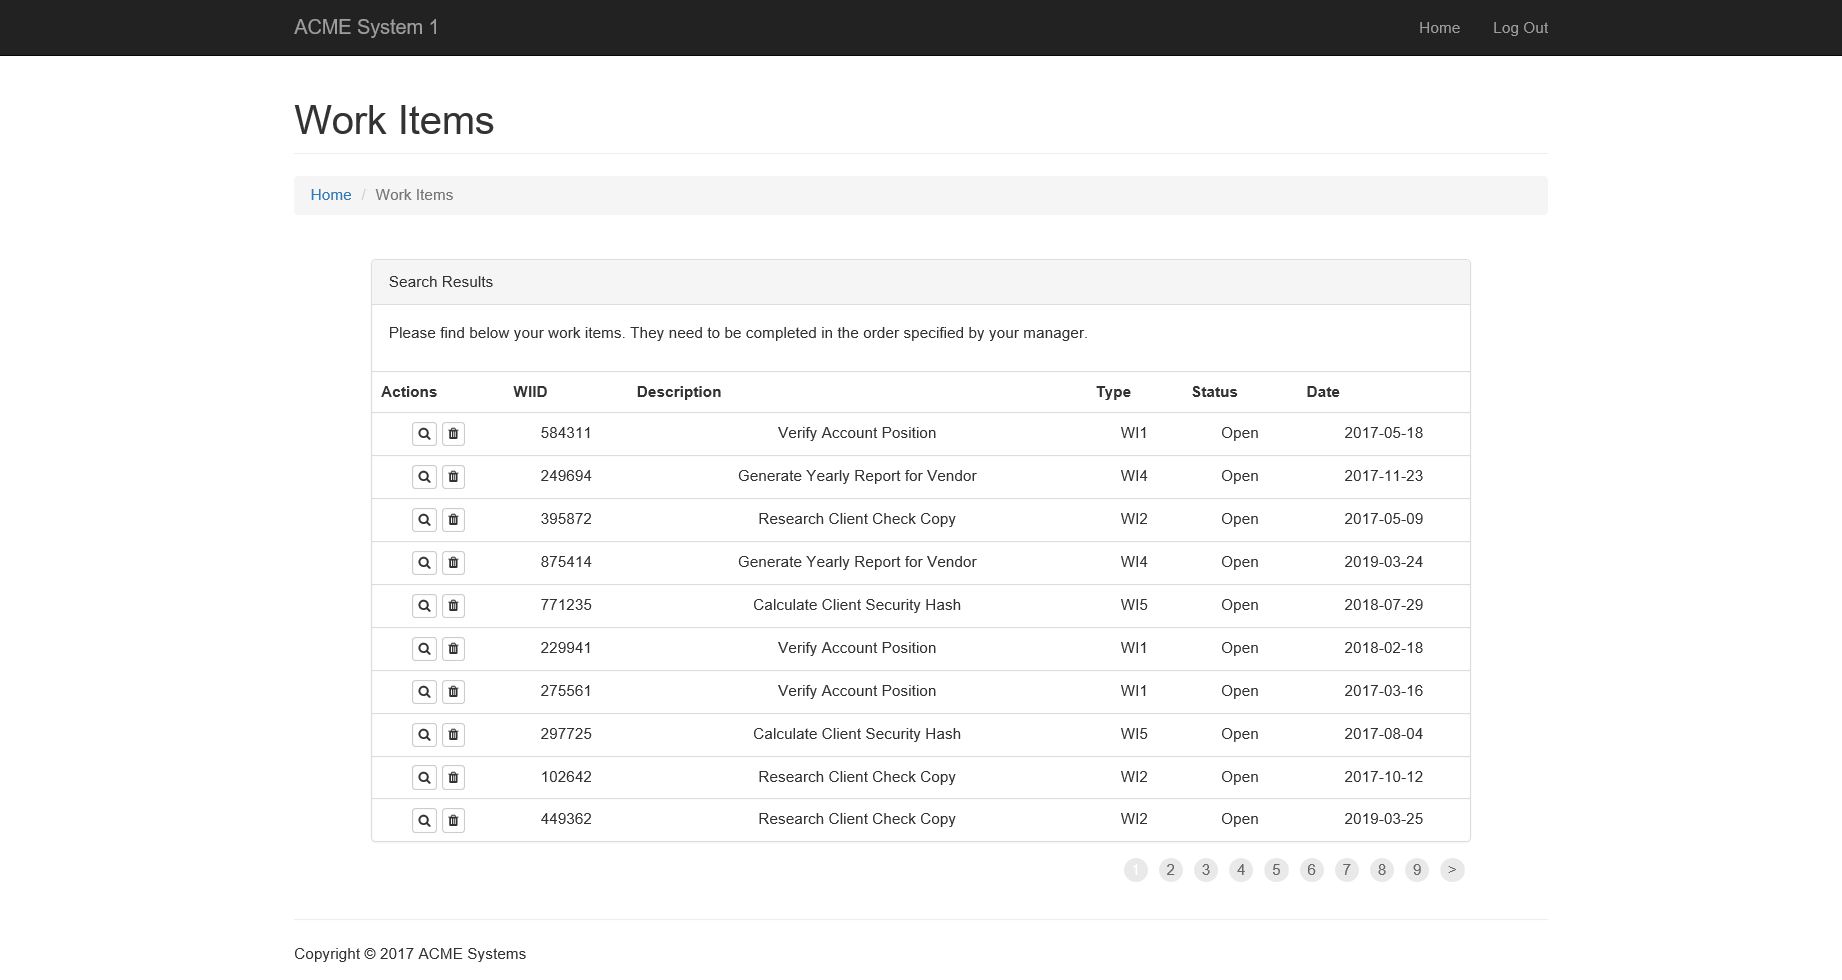
Workflow: Download all work items

Step 1: Attach Browser 'ACMESystem Page' in window 'ACME System 1 - Work Items'

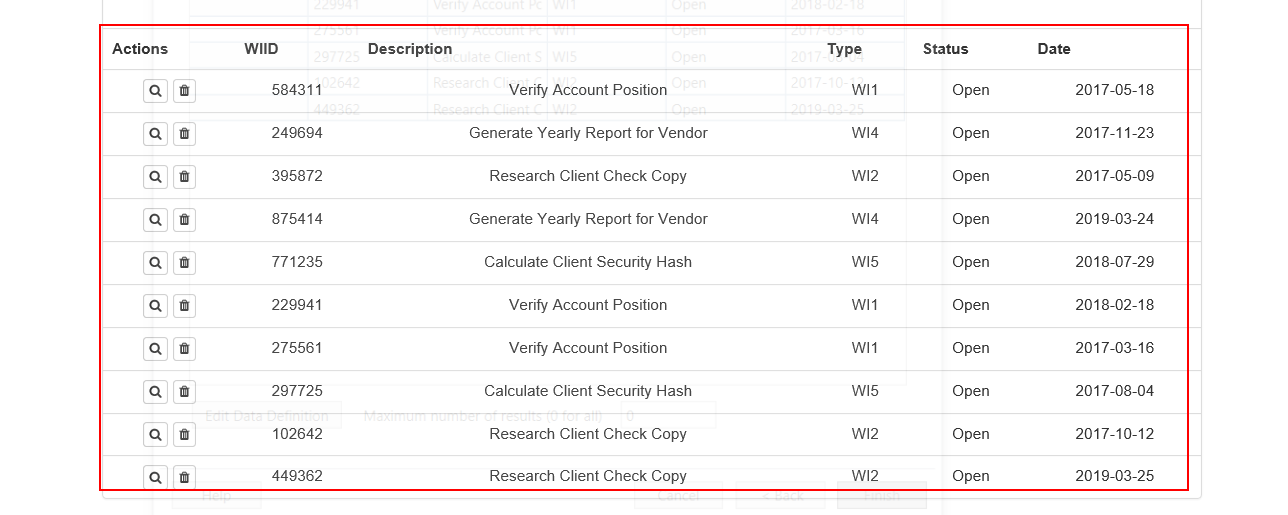
Step 2: get-text from the table